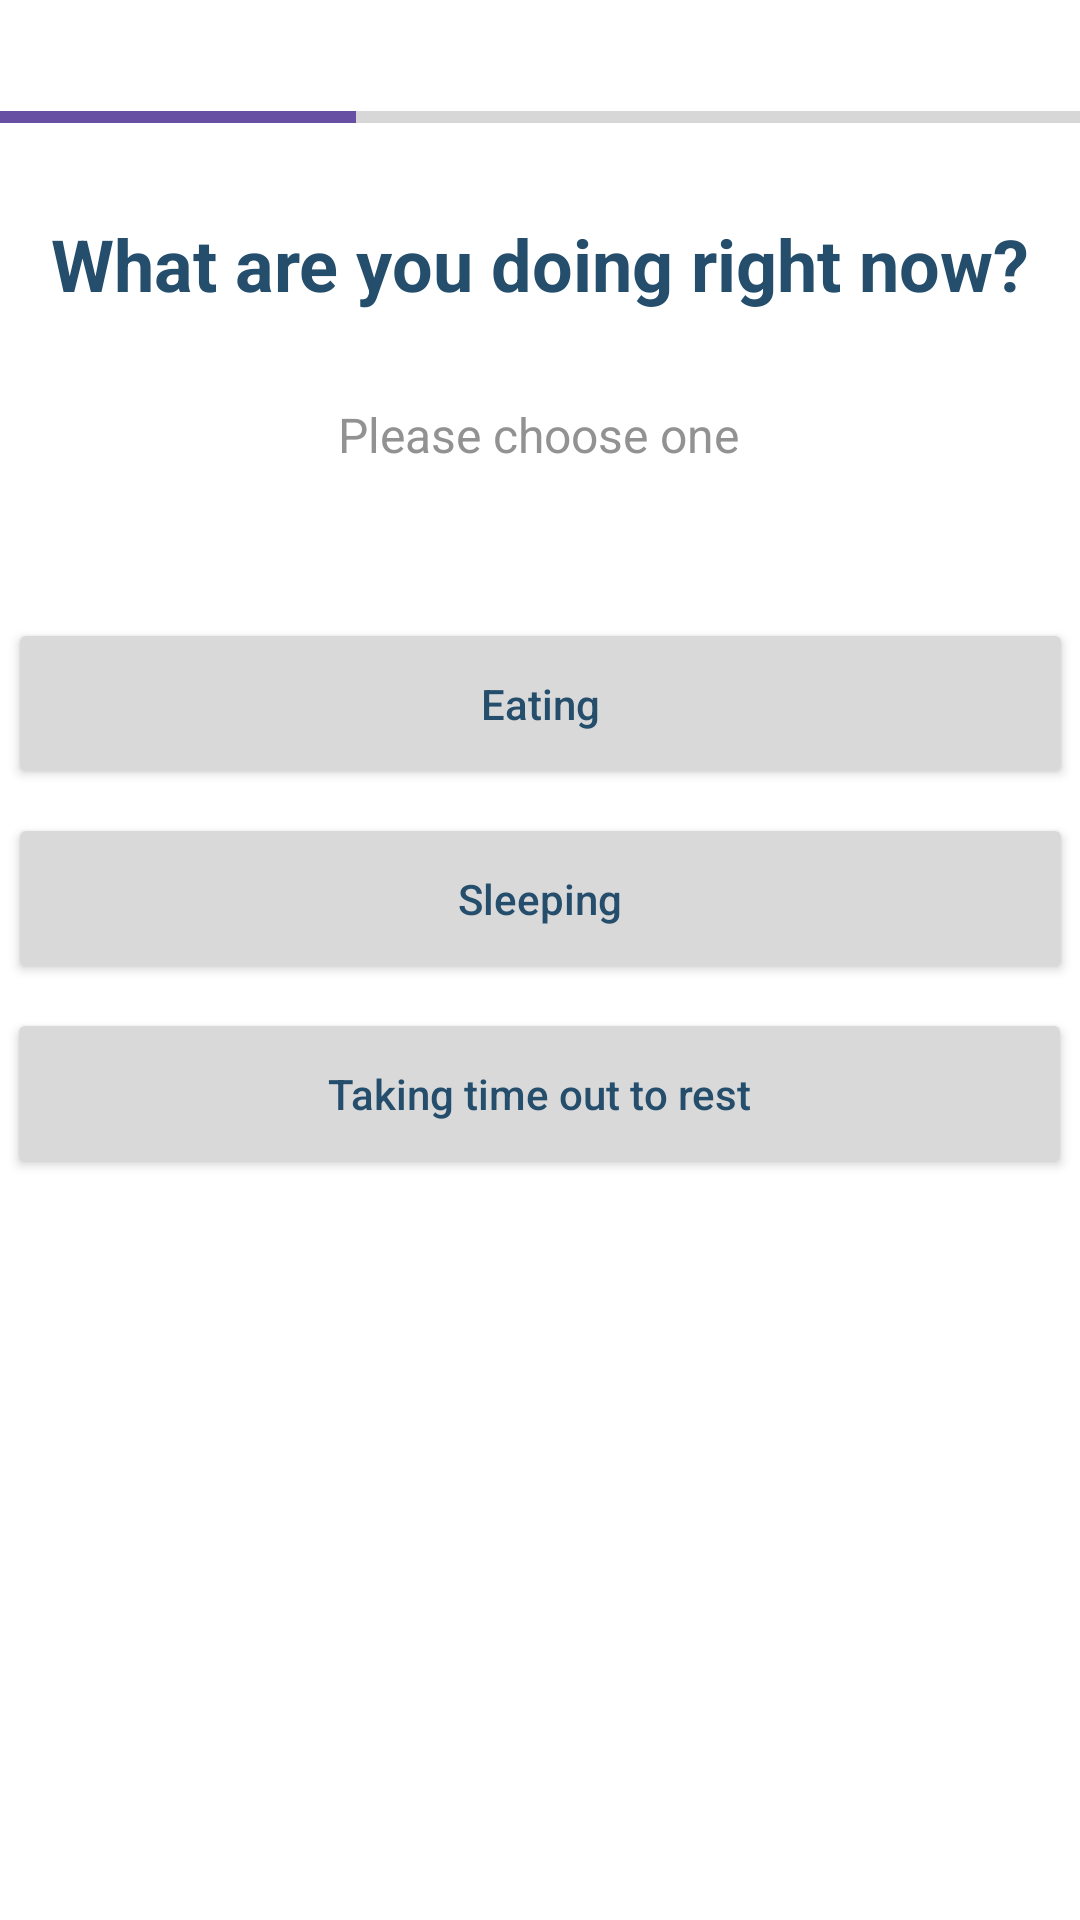

The Android layout XML behind this screen, and the referenced resources:
<!-- AndroidManifest.xml: application theme Theme.BrainFatigueApp -->
<!-- res/layout/activity_survey_middle4a.xml -->
<?xml version="1.0" encoding="utf-8"?>
<androidx.constraintlayout.widget.ConstraintLayout xmlns:android="http://schemas.android.com/apk/res/android"
                                                   xmlns:app="http://schemas.android.com/apk/res-auto"
                                                   xmlns:tools="http://schemas.android.com/tools"
                                                   android:layout_width="match_parent"
                                                   android:layout_height="match_parent" android:minHeight="48dp">

    <ProgressBar
            style="?android:attr/progressBarStyleHorizontal"
            android:layout_width="364dp"
            android:layout_height="22dp"
            android:id="@+id/progressBar"
            android:progressTint="@color/custom_purple_B"
            android:progress="33"
            app:layout_constraintStart_toStartOf="parent"
            app:layout_constraintTop_toTopOf="parent" android:layout_marginTop="28dp"
            app:layout_constraintHorizontal_bias="0.5" app:layout_constraintEnd_toEndOf="parent"/>
    <Button
            android:text="@string/activity_survey_middle4a_button3"
            android:backgroundTint="@color/grey"
            android:textAllCaps="false"
            android:textColor="@color/custom_navy_A"
            android:layout_width="355dp"
            android:layout_height="57dp" android:id="@+id/activity_survey_middle4a_button3"
            app:layout_constraintVertical_chainStyle="packed"
            app:layout_constraintTop_toBottomOf="@+id/activity_survey_middle4a_button2"
            app:layout_constraintEnd_toEndOf="parent"
            app:layout_constraintStart_toStartOf="parent" app:layout_constraintHorizontal_bias="0.446"
            android:layout_marginTop="8dp"/>
    <Button
            android:text="@string/activity_survey_middle4a_button2"
            android:backgroundTint="@color/grey"
            android:textAllCaps="false"
            android:textColor="@color/custom_navy_A"
            android:layout_width="355dp"
            android:layout_height="57dp" android:id="@+id/activity_survey_middle4a_button2"
            app:layout_constraintVertical_chainStyle="packed"
            app:layout_constraintTop_toBottomOf="@+id/activity_survey_middle4a_button1"
            android:layout_marginTop="8dp" app:layout_constraintEnd_toEndOf="parent"
            app:layout_constraintStart_toStartOf="parent"/>
    <Button
            android:text="@string/activity_survey_middle4a_button1"
            android:backgroundTint="@color/grey"
            android:textAllCaps="false"
            android:textColor="@color/custom_navy_A"
            android:layout_width="355dp"
            android:layout_height="57dp" android:id="@+id/activity_survey_middle4a_button1"
            app:layout_constraintStart_toStartOf="parent"
            app:layout_constraintEnd_toEndOf="parent"
            app:layout_constraintVertical_chainStyle="packed"
            app:layout_constraintHorizontal_bias="0.5"
            app:layout_constraintTop_toBottomOf="@+id/activity_survey_middle4a_prompt"
            android:layout_marginTop="24dp"/>
    <TextView
            android:background="@null"
            android:layout_width="wrap_content"
            android:layout_height="wrap_content"
            android:text="@string/activity_survey_prompt"
            android:textColor="@color/grey_text"
            android:textSize="16sp"
            android:id="@+id/activity_survey_middle4a_prompt"
            app:layout_constraintTop_toBottomOf="@+id/activity_survey_middle4a_question"
            app:layout_constraintStart_toStartOf="parent" app:layout_constraintHorizontal_bias="0.498"
            app:layout_constraintEnd_toEndOf="parent" android:minHeight="48dp" android:layout_marginTop="8dp"/>
    <TextView
            android:layout_width="351dp"
            android:layout_height="76dp"
            android:text="@string/activity_survey_middle4_question"
            android:textColor="@color/custom_navy_A"
            android:textSize="24sp"
            android:textStyle="bold"
            android:gravity="center"
            android:id="@+id/activity_survey_middle4a_question"
            app:fontFamily="@font/spartan" app:layout_constraintTop_toTopOf="parent"
            app:layout_constraintStart_toStartOf="parent" app:layout_constraintHorizontal_bias="0.484"
            app:layout_constraintEnd_toEndOf="parent" android:layout_marginTop="50dp"/>
</androidx.constraintlayout.widget.ConstraintLayout>
<!-- resources referenced by this layout -->
<resources>
  <color name="custom_navy_A">#244E6C</color>
  <color name="custom_purple_B">#6750A4</color>
  <color name="grey">#D9D9D9</color>
  <color name="grey_text">#929292</color>
  <string name="activity_survey_middle4_question">What are you doing right now?</string>
  <string name="activity_survey_middle4a_button1">Eating</string>
  <string name="activity_survey_middle4a_button2">Sleeping</string>
  <string name="activity_survey_middle4a_button3">Taking time out to rest</string>
  <string name="activity_survey_prompt">Please choose one</string>
  <style name="Theme.BrainFatigueApp" parent="Theme.MaterialComponents.DayNight.DarkActionBar">
          
          <item name="colorPrimary">@color/custom_purple_A</item>
          <item name="colorPrimaryVariant">@color/custom_purple_B</item>
          <item name="colorOnPrimary">@color/off_white</item>
          
          <item name="colorSecondary">@color/custom_light_blue_A</item>
          <item name="colorSecondaryVariant">@color/custom_navy_A</item>
          <item name="colorOnSecondary">@color/black</item>
          
          <item name="android:statusBarColor" tools:targetApi="l">?attr/colorPrimaryVariant</item>
          
      </style>
  <color name="custom_purple_A">#4C34AC</color>
  <color name="off_white">#EAEAEA</color>
  <color name="custom_light_blue_A">#B5FFED</color>
  <color name="black">#FF000000</color>
</resources>
